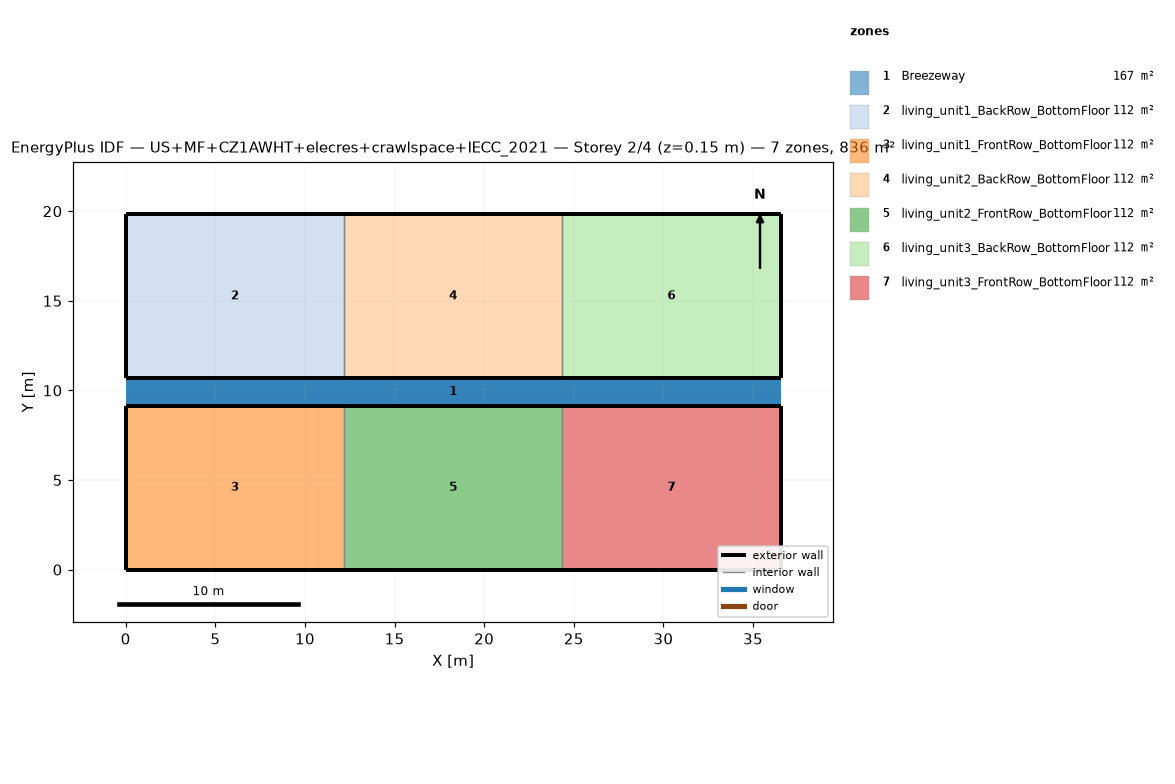
=== STOREY PLAN SPEC (per zone: floor XY polygon, exterior-wall plan segments, windows/doors) ===
zone 1: Breezeway  (167.0 m²)
  floor: (36.54, 9.16) (0.00, 9.16) (0.00, 10.68) (36.54, 10.68)
  floor: (36.54, 9.16) (0.00, 9.16) (0.00, 10.68) (36.54, 10.68)
  floor: (36.54, 9.16) (0.00, 9.16) (0.00, 10.68) (36.54, 10.68)
zone 2: living_unit1_BackRow_BottomFloor  (111.5 m²)
  floor: (12.18, 10.68) (0.00, 10.68) (0.00, 19.84) (12.18, 19.84)
  exterior wall: (0.00, 10.68) – (12.18, 10.68)  [12.2 m]
  exterior wall: (12.18, 19.84) – (0.00, 19.84)  [12.2 m]
  exterior wall: (0.00, 19.84) – (0.00, 10.68)  [9.2 m]
  interior walls: 1
zone 3: living_unit1_FrontRow_BottomFloor  (111.5 m²)
  floor: (12.18, 0.00) (0.00, 0.00) (0.00, 9.16) (12.18, 9.16)
  exterior wall: (0.00, 0.00) – (12.18, 0.00)  [12.2 m]
  exterior wall: (12.18, 9.16) – (0.00, 9.16)  [12.2 m]
  exterior wall: (0.00, 9.16) – (0.00, 0.00)  [9.2 m]
  interior walls: 1
zone 4: living_unit2_BackRow_BottomFloor  (111.5 m²)
  floor: (24.36, 10.68) (12.18, 10.68) (12.18, 19.84) (24.36, 19.84)
  exterior wall: (12.18, 10.68) – (24.36, 10.68)  [12.2 m]
  exterior wall: (24.36, 19.84) – (12.18, 19.84)  [12.2 m]
  interior walls: 2
zone 5: living_unit2_FrontRow_BottomFloor  (111.5 m²)
  floor: (24.36, 0.00) (12.18, 0.00) (12.18, 9.16) (24.36, 9.16)
  exterior wall: (12.18, 0.00) – (24.36, 0.00)  [12.2 m]
  exterior wall: (24.36, 9.16) – (12.18, 9.16)  [12.2 m]
  interior walls: 2
zone 6: living_unit3_BackRow_BottomFloor  (111.5 m²)
  floor: (36.54, 10.68) (24.36, 10.68) (24.36, 19.84) (36.54, 19.84)
  exterior wall: (24.36, 10.68) – (36.54, 10.68)  [12.2 m]
  exterior wall: (36.54, 10.68) – (36.54, 19.84)  [9.2 m]
  exterior wall: (36.54, 19.84) – (24.36, 19.84)  [12.2 m]
  interior walls: 1
zone 7: living_unit3_FrontRow_BottomFloor  (111.5 m²)
  floor: (36.54, 0.00) (24.36, 0.00) (24.36, 9.16) (36.54, 9.16)
  exterior wall: (24.36, 0.00) – (36.54, 0.00)  [12.2 m]
  exterior wall: (36.54, 0.00) – (36.54, 9.16)  [9.2 m]
  exterior wall: (36.54, 9.16) – (24.36, 9.16)  [12.2 m]
  interior walls: 1

=== DERIVED (storey summary) ===
Building: US+MF+CZ1AWHT+elecres+crawlspace+IECC_2021
Storey: 2 of 4  (floor level z = 0.15 m)
Storey gross floor area: 836.2 m²
Zones on this storey: 7
  - Breezeway: floor 167.0 m²
  - living_unit1_BackRow_BottomFloor: floor 111.5 m²; exterior wall 33.5 m (86.9 m²); WWR 0.0%
  - living_unit1_FrontRow_BottomFloor: floor 111.5 m²; exterior wall 33.5 m (86.9 m²); WWR 0.0%
  - living_unit2_BackRow_BottomFloor: floor 111.5 m²; exterior wall 24.4 m (63.1 m²); WWR 0.0%
  - living_unit2_FrontRow_BottomFloor: floor 111.5 m²; exterior wall 24.4 m (63.1 m²); WWR 0.0%
  - living_unit3_BackRow_BottomFloor: floor 111.5 m²; exterior wall 33.5 m (86.9 m²); WWR 0.0%
  - living_unit3_FrontRow_BottomFloor: floor 111.5 m²; exterior wall 33.5 m (86.9 m²); WWR 0.0%
Zone adjacency (shared interzone walls):
  - living_unit1_BackRow_BottomFloor ↔ living_unit2_BackRow_BottomFloor
  - living_unit1_FrontRow_BottomFloor ↔ living_unit2_FrontRow_BottomFloor
  - living_unit2_BackRow_BottomFloor ↔ living_unit3_BackRow_BottomFloor
  - living_unit2_FrontRow_BottomFloor ↔ living_unit3_FrontRow_BottomFloor